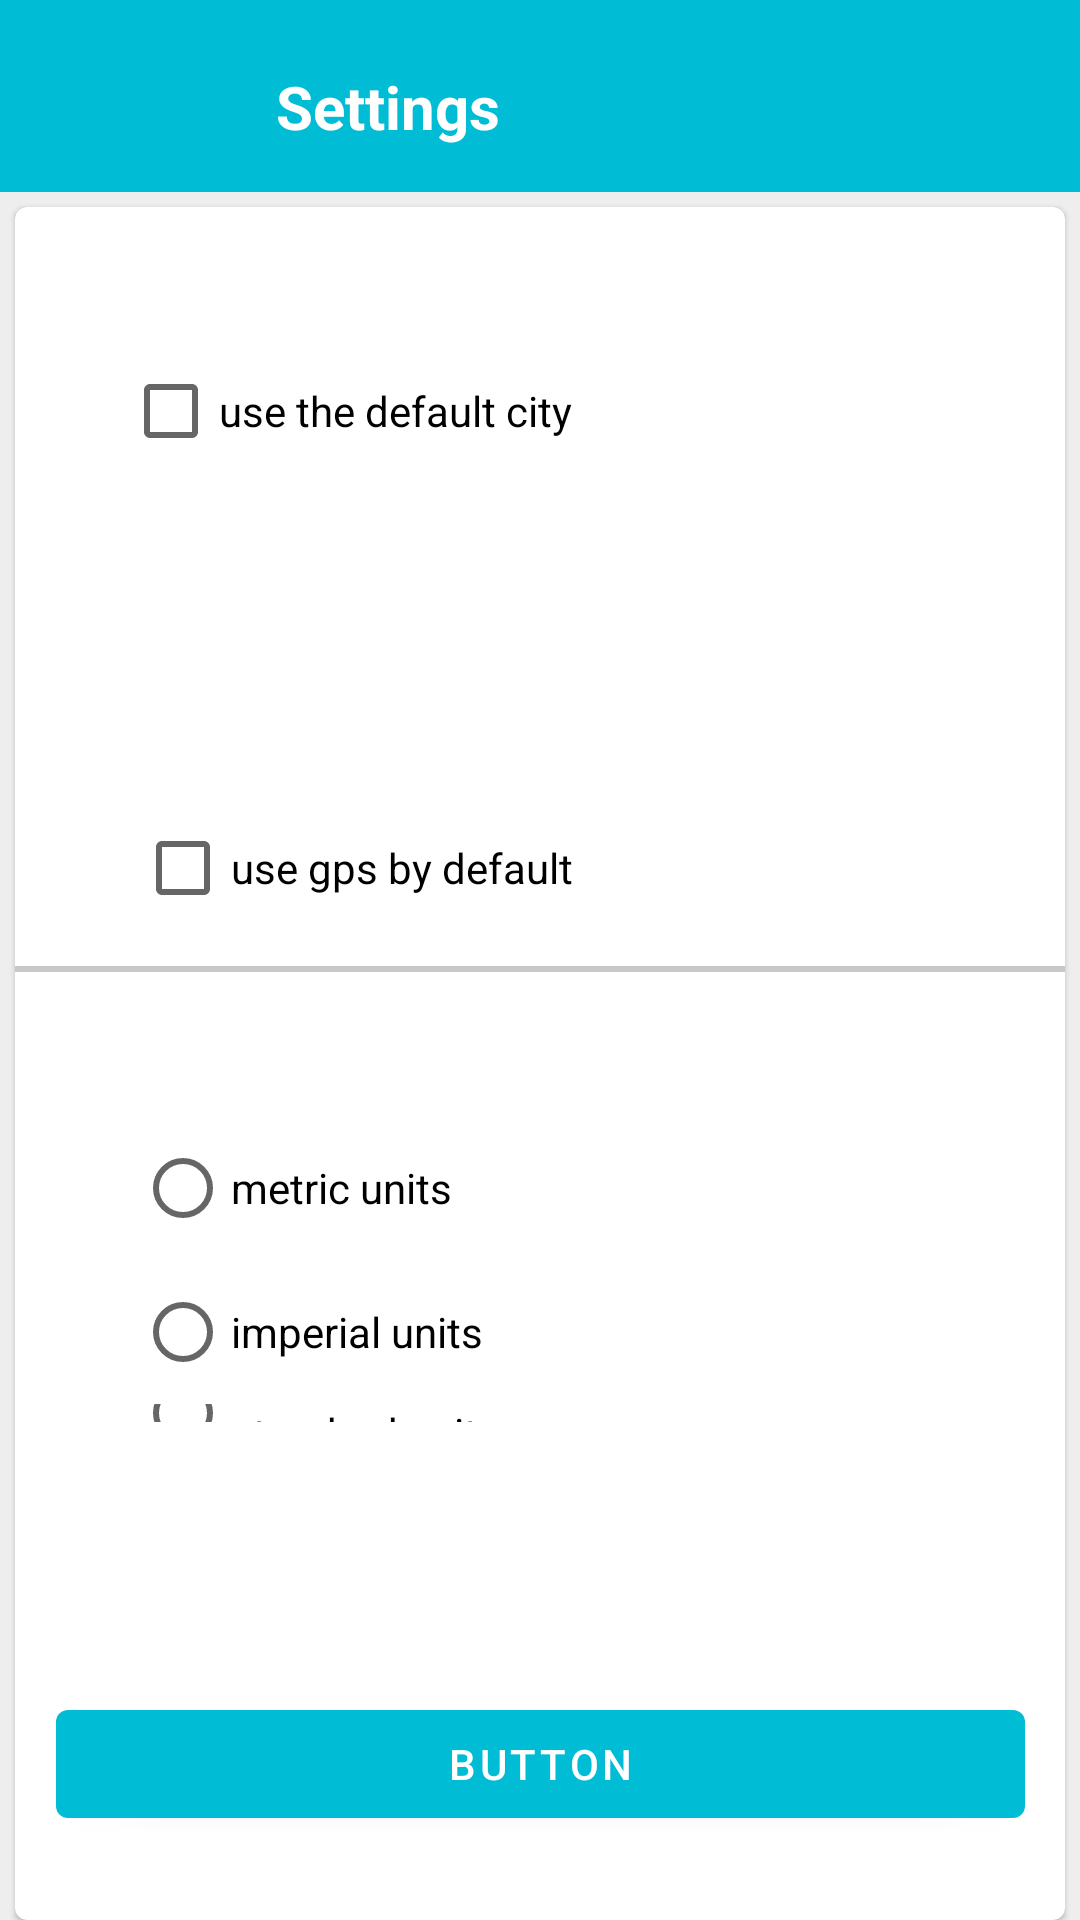

The Android layout XML behind this screen, and the referenced resources:
<!-- AndroidManifest.xml: application theme AppTheme.NoActionBar -->
<!-- res/layout/settings_layout.xml -->
<?xml version="1.0" encoding="utf-8"?>
<LinearLayout
    xmlns:android="http://schemas.android.com/apk/res/android"
    xmlns:app="http://schemas.android.com/apk/res-auto"
    xmlns:tools="http://schemas.android.com/tools"
    android:layout_width="match_parent"
    android:layout_height="match_parent"
    tools:context=".ui.activity.MainActivity"
    android:background="@color/colorGrey200"
    android:orientation="vertical">

    <com.google.android.material.appbar.AppBarLayout
        android:layout_width="match_parent"
        android:layout_height="wrap_content"
        android:theme="@style/AppTheme.AppBarOverlay">

        <androidx.appcompat.widget.Toolbar
            android:id="@+id/tasks_filter_toolbar"
            android:layout_width="match_parent"
            android:layout_height="64dp"
            android:background="@color/colorPrimary"
            app:popupTheme="@style/AppTheme.PopupOverlay"
            app:titleTextColor="@color/cardview_light_background">

            <androidx.constraintlayout.widget.ConstraintLayout
                android:layout_width="match_parent"
                android:layout_height="match_parent"
                android:orientation="horizontal">

                <androidx.appcompat.widget.AppCompatImageView
                    android:id="@+id/iv_settings"
                    android:layout_width="40dp"
                    android:layout_height="22dp"
                    android:layout_gravity="center"
                    android:layout_marginTop="26dp"
                    android:layout_marginBottom="24dp"
                    android:src="@drawable/ic_baseline_keyboard_backspace_24"
                    app:layout_constraintBottom_toBottomOf="parent"
                    app:layout_constraintStart_toStartOf="parent"
                    app:layout_constraintTop_toTopOf="parent" />

                <TextView
                    android:id="@+id/tittle_settings"
                    android:layout_width="wrap_content"
                    android:layout_height="wrap_content"
                    android:layout_marginStart="36dp"
                    android:text="@string/settings"
                    android:textSize="20sp"
                    android:textStyle="bold"
                    android:textColor="@color/colorWhite"
                    app:layout_constraintBottom_toBottomOf="parent"
                    app:layout_constraintStart_toEndOf="@+id/iv_settings"
                    app:layout_constraintTop_toTopOf="@+id/iv_settings"
                    app:layout_constraintVertical_bias="0.0" />

            </androidx.constraintlayout.widget.ConstraintLayout>

        </androidx.appcompat.widget.Toolbar>

    </com.google.android.material.appbar.AppBarLayout>

    <com.google.android.material.card.MaterialCardView
        android:id="@+id/card_view"
        android:layout_width="match_parent"
        android:layout_height="0dp"
        android:layout_weight="2"
        android:layout_marginTop="5dp"
        android:layout_marginStart="5dp"
        android:layout_marginEnd="5dp">

        <androidx.constraintlayout.widget.ConstraintLayout
            android:layout_width="match_parent"
            android:layout_height="match_parent"
            android:orientation="vertical">

            <CheckBox
                android:id="@+id/rb_default_city"
                android:layout_width="wrap_content"
                android:layout_height="wrap_content"
                android:layout_marginStart="36dp"
                android:layout_marginTop="44dp"
                android:text="use the default city"
                app:layout_constraintStart_toStartOf="parent"
                app:layout_constraintTop_toTopOf="parent" />

            <com.google.android.material.textfield.TextInputEditText
                android:id="@+id/et_default_city"
                android:layout_width="136dp"
                android:layout_height="44dp"
                android:layout_marginTop="16dp"
                android:layout_marginBottom="72dp"
                android:hint="city"
                app:layout_constraintBottom_toTopOf="@+id/guideline"
                app:layout_constraintStart_toStartOf="@+id/rb_default_city"
                app:layout_constraintTop_toBottomOf="@+id/rb_default_city" />

            <androidx.appcompat.widget.AppCompatImageView
                android:id="@+id/guideline"
                android:layout_width="363dp"
                android:layout_height="2dp"
                android:layout_marginTop="192dp"
                android:layout_marginBottom="150dp"
                android:background="@color/cardview_shadow_start_color"
                app:layout_constraintBottom_toTopOf="@+id/guideline2"
                app:layout_constraintEnd_toEndOf="parent"
                app:layout_constraintHorizontal_bias="0.512"
                app:layout_constraintStart_toStartOf="parent"
                app:layout_constraintTop_toTopOf="parent" />

            <CheckBox
                android:id="@+id/rb_gps_default"
                android:layout_width="wrap_content"
                android:layout_height="wrap_content"
                android:layout_marginStart="4dp"
                android:layout_marginTop="50dp"
                android:layout_marginBottom="32dp"
                android:text="use gps by default"
                app:layout_constraintBottom_toTopOf="@+id/guideline2"
                app:layout_constraintStart_toStartOf="@+id/et_default_city"
                app:layout_constraintTop_toBottomOf="@+id/guideline"
                app:layout_constraintVertical_bias="0.0" />

            <androidx.appcompat.widget.AppCompatImageView
                android:id="@+id/guideline2"
                android:layout_width="363dp"
                android:layout_height="2dp"
                android:layout_marginBottom="316dp"
                android:background="@color/cardview_shadow_start_color"
                app:layout_constraintBottom_toBottomOf="parent"
                app:layout_constraintEnd_toEndOf="parent"
                app:layout_constraintHorizontal_bias="0.589"
                app:layout_constraintStart_toStartOf="parent" />

            <RadioGroup
                android:layout_width="222dp"
                android:layout_height="102dp"
                android:layout_marginTop="48dp"
                android:id="@+id/rg_units"
                app:layout_constraintStart_toStartOf="@+id/rb_gps_default"
                app:layout_constraintTop_toBottomOf="@+id/guideline2">

                <RadioButton
                    android:id="@+id/rb_metric_units"
                    android:layout_width="match_parent"
                    android:layout_height="wrap_content"
                    android:text="@string/metric_units" />

                <RadioButton
                    android:id="@+id/rb_imperial_units"
                    android:layout_width="match_parent"
                    android:layout_height="wrap_content"
                    android:text="@string/imperial_units" />

                <RadioButton
                    android:id="@+id/rb_standard_units"
                    android:layout_width="match_parent"
                    android:layout_height="wrap_content"
                    android:text="@string/standard_units" />

            </RadioGroup>

            <com.google.android.material.button.MaterialButton
                android:id="@+id/button"
                android:layout_width="323dp"
                android:layout_height="wrap_content"
                android:layout_marginBottom="28dp"
                android:text="Button"
                android:textColor="@color/colorWhite"
                app:layout_constraintBottom_toBottomOf="parent"
                app:layout_constraintEnd_toEndOf="parent"
                app:layout_constraintStart_toStartOf="parent" />


        </androidx.constraintlayout.widget.ConstraintLayout>

    </com.google.android.material.card.MaterialCardView>



</LinearLayout>
<!-- resources referenced by this layout -->
<resources>
  <color name="colorGrey200">#eeeeee</color>
  <color name="colorPrimary">#00BCD4</color>
  <color name="colorWhite">#ffffff</color>
  <string name="imperial_units">imperial units</string>
  <string name="metric_units">metric units</string>
  <string name="settings">Settings</string>
  <string name="standard_units">standard units</string>
  <style name="AppTheme.AppBarOverlay" parent="ThemeOverlay.AppCompat.Dark.ActionBar" />
  <style name="AppTheme.PopupOverlay" parent="ThemeOverlay.AppCompat.Light" />
  <style name="AppTheme.NoActionBar">
          <item name="android:statusBarColor">@color/colorPrimaryDark</item>
          <item name="android:windowLightStatusBar">true</item>
          <item name="windowActionBar">false</item>
          <item name="windowNoTitle">true</item>
      </style>
  <color name="colorPrimaryDark">#0097A7</color>
</resources>
